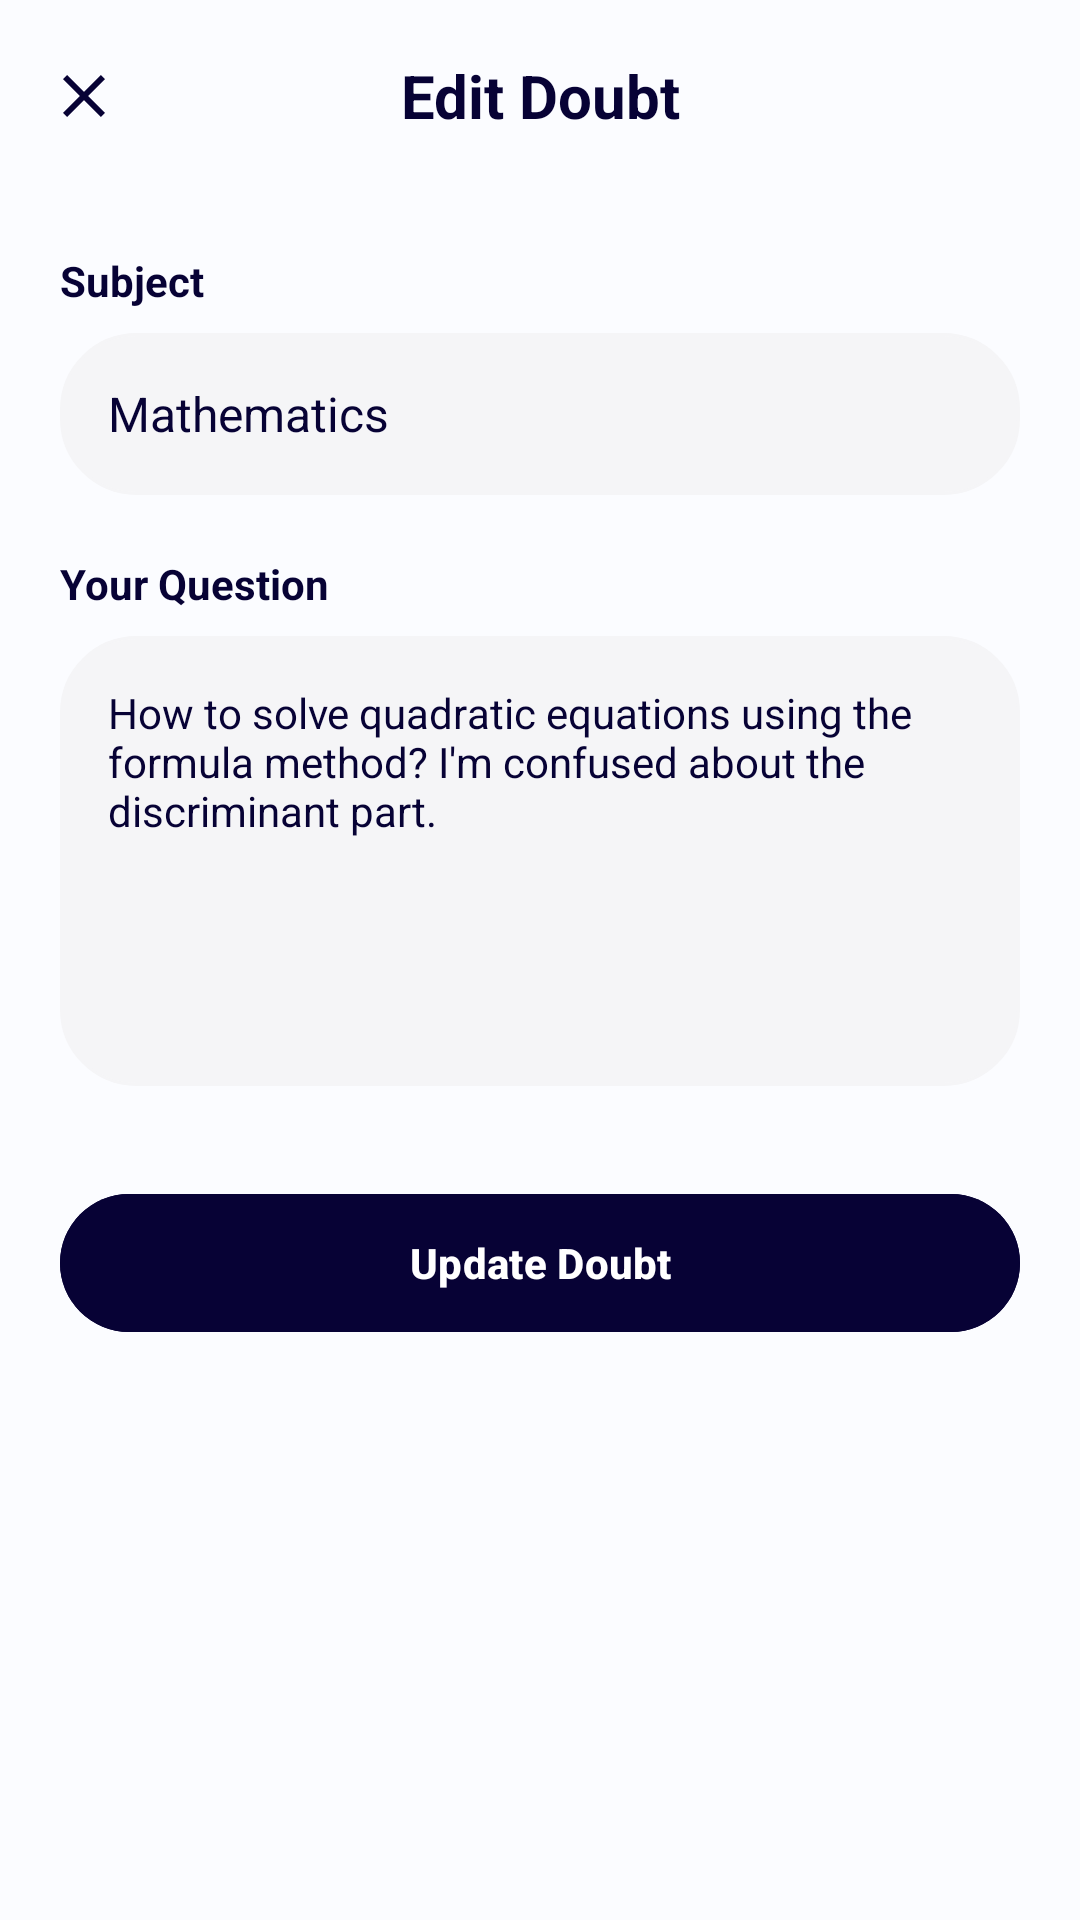

Layout XML and referenced resources for this Android screen:
<!-- AndroidManifest.xml: application theme Theme.BuddyStudy -->
<!-- res/layout/activity_edit_doubt.xml -->
<?xml version="1.0" encoding="utf-8"?>
<androidx.constraintlayout.widget.ConstraintLayout xmlns:android="http://schemas.android.com/apk/res/android"
    xmlns:app="http://schemas.android.com/apk/res-auto"
    xmlns:tools="http://schemas.android.com/tools"
    android:layout_width="match_parent"
    android:layout_height="match_parent"
    android:background="#FBFCFF">

    
    <LinearLayout
        android:id="@+id/topBar"
        android:layout_width="match_parent"
        android:layout_height="64dp"
        android:gravity="center_vertical"
        android:orientation="horizontal"
        android:paddingHorizontal="16dp"
        app:layout_constraintTop_toTopOf="parent">

        <ImageView
            android:id="@+id/btnClose"
            android:layout_width="24dp"
            android:layout_height="24dp"
            android:src="@drawable/ic_close"
            app:tint="#070235" />

        <TextView
            android:layout_width="0dp"
            android:layout_height="wrap_content"
            android:layout_weight="1"
            android:text="Edit Doubt"
            android:textAlignment="center"
            android:textColor="#070235"
            android:textSize="20sp"
            android:textStyle="bold" />

        <View
            android:layout_width="24dp"
            android:layout_height="24dp" />
    </LinearLayout>

    <LinearLayout
        android:layout_width="match_parent"
        android:layout_height="wrap_content"
        android:orientation="vertical"
        android:padding="20dp"
        app:layout_constraintTop_toBottomOf="@id/topBar">

        <TextView
            android:layout_width="wrap_content"
            android:layout_height="wrap_content"
            android:text="Subject"
            android:textColor="#070235"
            android:textStyle="bold"
            android:textSize="14sp" />

        <EditText
            android:id="@+id/etSubject"
            android:layout_width="match_parent"
            android:layout_height="54dp"
            android:layout_marginTop="8dp"
            android:background="@drawable/bg_chip"
            android:backgroundTint="#F5F5F7"
            android:paddingHorizontal="16dp"
            android:text="Mathematics"
            android:textColor="#070235"
            android:textSize="16sp"
            android:inputType="text" />

        <TextView
            android:layout_width="wrap_content"
            android:layout_height="wrap_content"
            android:layout_marginTop="20dp"
            android:text="Your Question"
            android:textColor="#070235"
            android:textStyle="bold"
            android:textSize="14sp" />

        <EditText
            android:id="@+id/etQuestion"
            android:layout_width="match_parent"
            android:layout_height="wrap_content"
            android:layout_marginTop="8dp"
            android:background="@drawable/bg_chip"
            android:backgroundTint="#F5F5F7"
            android:gravity="top"
            android:minHeight="150dp"
            android:padding="16dp"
            android:text="How to solve quadratic equations using the formula method? I'm confused about the discriminant part."
            android:textColor="#070235"
            android:textSize="14sp"
            android:inputType="textMultiLine" />

        <com.google.android.material.button.MaterialButton
            android:id="@+id/btnUpdate"
            android:layout_width="match_parent"
            android:layout_height="54dp"
            android:layout_marginTop="32dp"
            android:text="Update Doubt"
            android:backgroundTint="#070235"
            app:cornerRadius="27dp"
            android:textAllCaps="false"
            android:textColor="#FFFFFF"
            android:textStyle="bold" />

    </LinearLayout>

</androidx.constraintlayout.widget.ConstraintLayout>
<!-- resources referenced by this layout -->
<resources>
  <!-- drawable bg_chip (drawable) -->
  <?xml version="1.0" encoding="utf-8"?>
  <shape xmlns:android="http://schemas.android.com/apk/res/android">
      <solid android:color="@color/chip_bg" />
      <corners android:radius="25dp" />
      <stroke android:width="1dp" android:color="@color/chip_border" />
  </shape>
  <!-- drawable ic_close (drawable) -->
  <vector xmlns:android="http://schemas.android.com/apk/res/android"
      android:width="24dp"
      android:height="24dp"
      android:viewportWidth="24"
      android:viewportHeight="24">
      <path
          android:fillColor="#070235"
          android:pathData="M19,6.41L17.59,5L12,10.59L6.41,5L5,6.41L10.59,12L5,17.59L6.41,19L12,13.41L17.59,19L19,17.59L13.41,12L19,6.41Z" />
  </vector>
  <style name="Theme.BuddyStudy" parent="Base.Theme.BuddyStudy" />
  <color name="chip_bg">#F5F5F7</color>
  <color name="chip_border">#E1E1E1</color>
  <style name="Base.Theme.BuddyStudy" parent="Theme.Material3.DayNight.NoActionBar">
          
          
      </style>
</resources>
